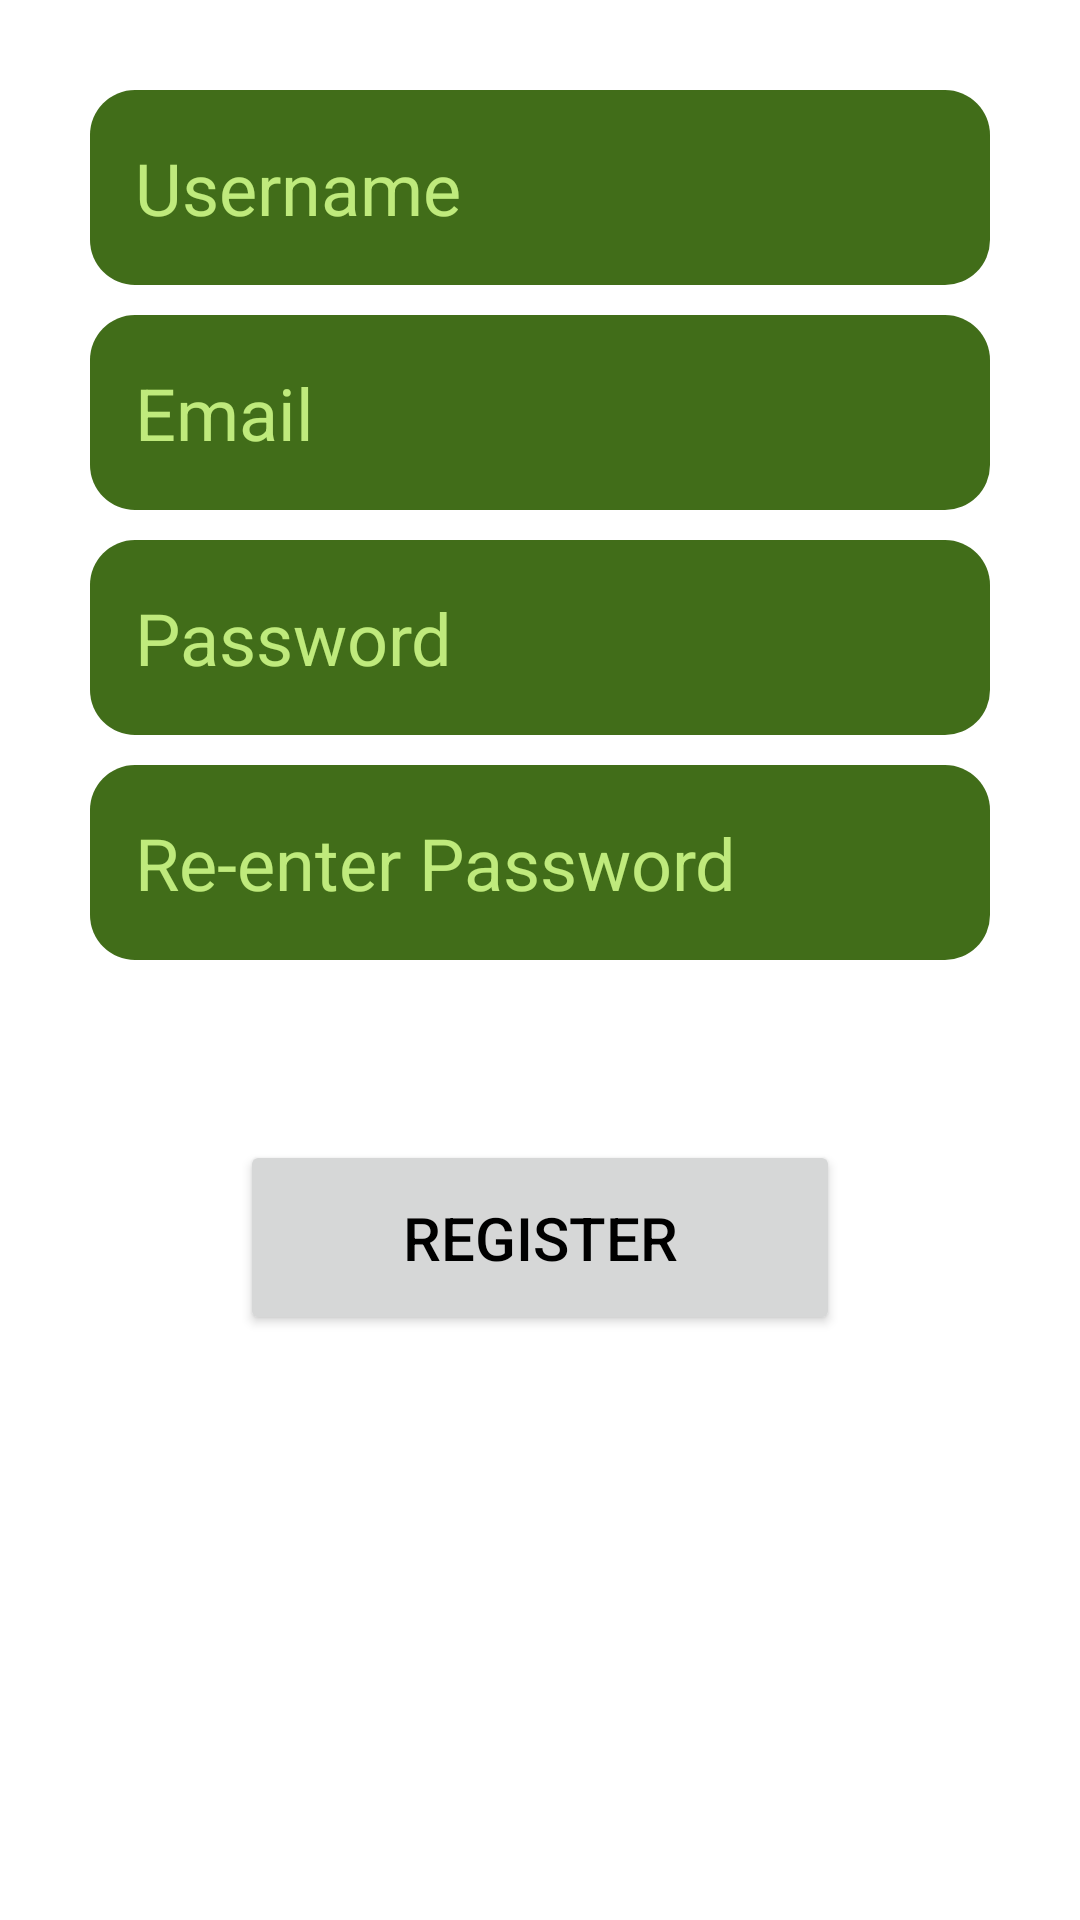

The Android layout XML behind this screen, and the referenced resources:
<!-- AndroidManifest.xml: application theme Theme.MyApplication2 -->
<!-- res/layout/activity_register.xml -->
<?xml version="1.0" encoding="utf-8"?>
<LinearLayout xmlns:android="http://schemas.android.com/apk/res/android"
    android:background="@drawable/background"

    android:orientation="vertical"
    xmlns:tools="http://schemas.android.com/tools"
    android:layout_width="match_parent"
    android:layout_height="match_parent"
android:padding="30dp"
    tools:context="com.example.bws.ui.Register">

    <EditText
        android:id="@+id/editTextUsername"
        android:layout_width="match_parent"
        android:layout_height="65dp"
        android:layout_marginBottom="10dp"

        android:hint="@string/username"
        android:background="@drawable/text_input"
        android:padding="15dp"
        android:textColor="@color/green"
        android:textColorHint="@color/green"
        android:textSize="24sp"/>

    <EditText
        android:id="@+id/editTextEmail"
        android:layout_width="match_parent"
        android:layout_height="65dp"
        android:layout_marginBottom="10dp"

        android:hint="@string/email"
        android:background="@drawable/text_input"
        android:padding="15dp"
        android:textColor="@color/green"
        android:textColorHint="@color/green"
        android:textSize="24sp"/>

    <EditText
        android:id="@+id/editTextPassword"
        android:layout_width="match_parent"
        android:layout_height="65dp"
        android:layout_marginBottom="10dp"

        android:hint="@string/password"
        android:inputType="textPassword"
        android:background="@drawable/text_input"
        android:padding="15dp"
        android:textColor="@color/green"
        android:textColorHint="@color/green"
        android:textSize="24sp"/>



    <EditText
        android:id="@+id/editTextPassword2"
        android:layout_width="match_parent"
        android:layout_height="65dp"
        android:layout_marginBottom="10dp"

        android:hint="@string/re_enter_password"
        android:inputType="textPassword"
        android:background="@drawable/text_input"
        android:padding="15dp"
        android:textColor="@color/green"
        android:textColorHint="@color/green"
        android:textSize="24sp"/>

    <Button
        android:textColor="@color/black"
        android:id="@+id/buttonRegister"
        android:layout_width="match_parent"
        android:layout_height="65dp"
        android:layout_marginBottom="10dp"
      android:layout_margin="50dp"
        android:textSize="20sp"
        android:text="@string/register" />
</LinearLayout>
<!-- resources referenced by this layout -->
<resources>
  <color name="black">#FF000000</color>
  <color name="green">#BFEA7C</color>
  <!-- drawable text_input (drawable) -->
  <?xml version="1.0" encoding="utf-8"?>
  <shape xmlns:android="http://schemas.android.com/apk/res/android" android:shape="rectangle">
      <solid android:color="@color/green_500" />
      <size android:height="65dp" android:width="170dp" />
      <corners android:radius="15dp"/>
  </shape>
  <string name="email">Email</string>
  <string name="password">Password</string>
  <string name="re_enter_password">Re-enter Password</string>
  <string name="register">Register</string>
  <string name="username">Username</string>
  <style name="Theme.MyApplication2" parent="Theme.MaterialComponents.DayNight.DarkActionBar">
          
          <item name="colorPrimary">@color/green_500</item>
          <item name="colorPrimaryVariant">@color/green_700</item>
          <item name="colorOnPrimary">@color/yellow</item>
          
          <item name="colorSecondary">@color/orange_200</item>
          <item name="colorSecondaryVariant">@color/orange_700</item>
          <item name="colorOnSecondary">@color/green</item>
          
          <item name="android:statusBarColor">?attr/colorPrimaryVariant</item>
          
      </style>
  <color name="green_500">#416D19</color>
  <color name="green_700">#0A6847</color>
  <color name="yellow">#FFF67E</color>
  <color name="orange_200">#FF8A08</color>
  <color name="orange_700">#FF6500</color>
</resources>
